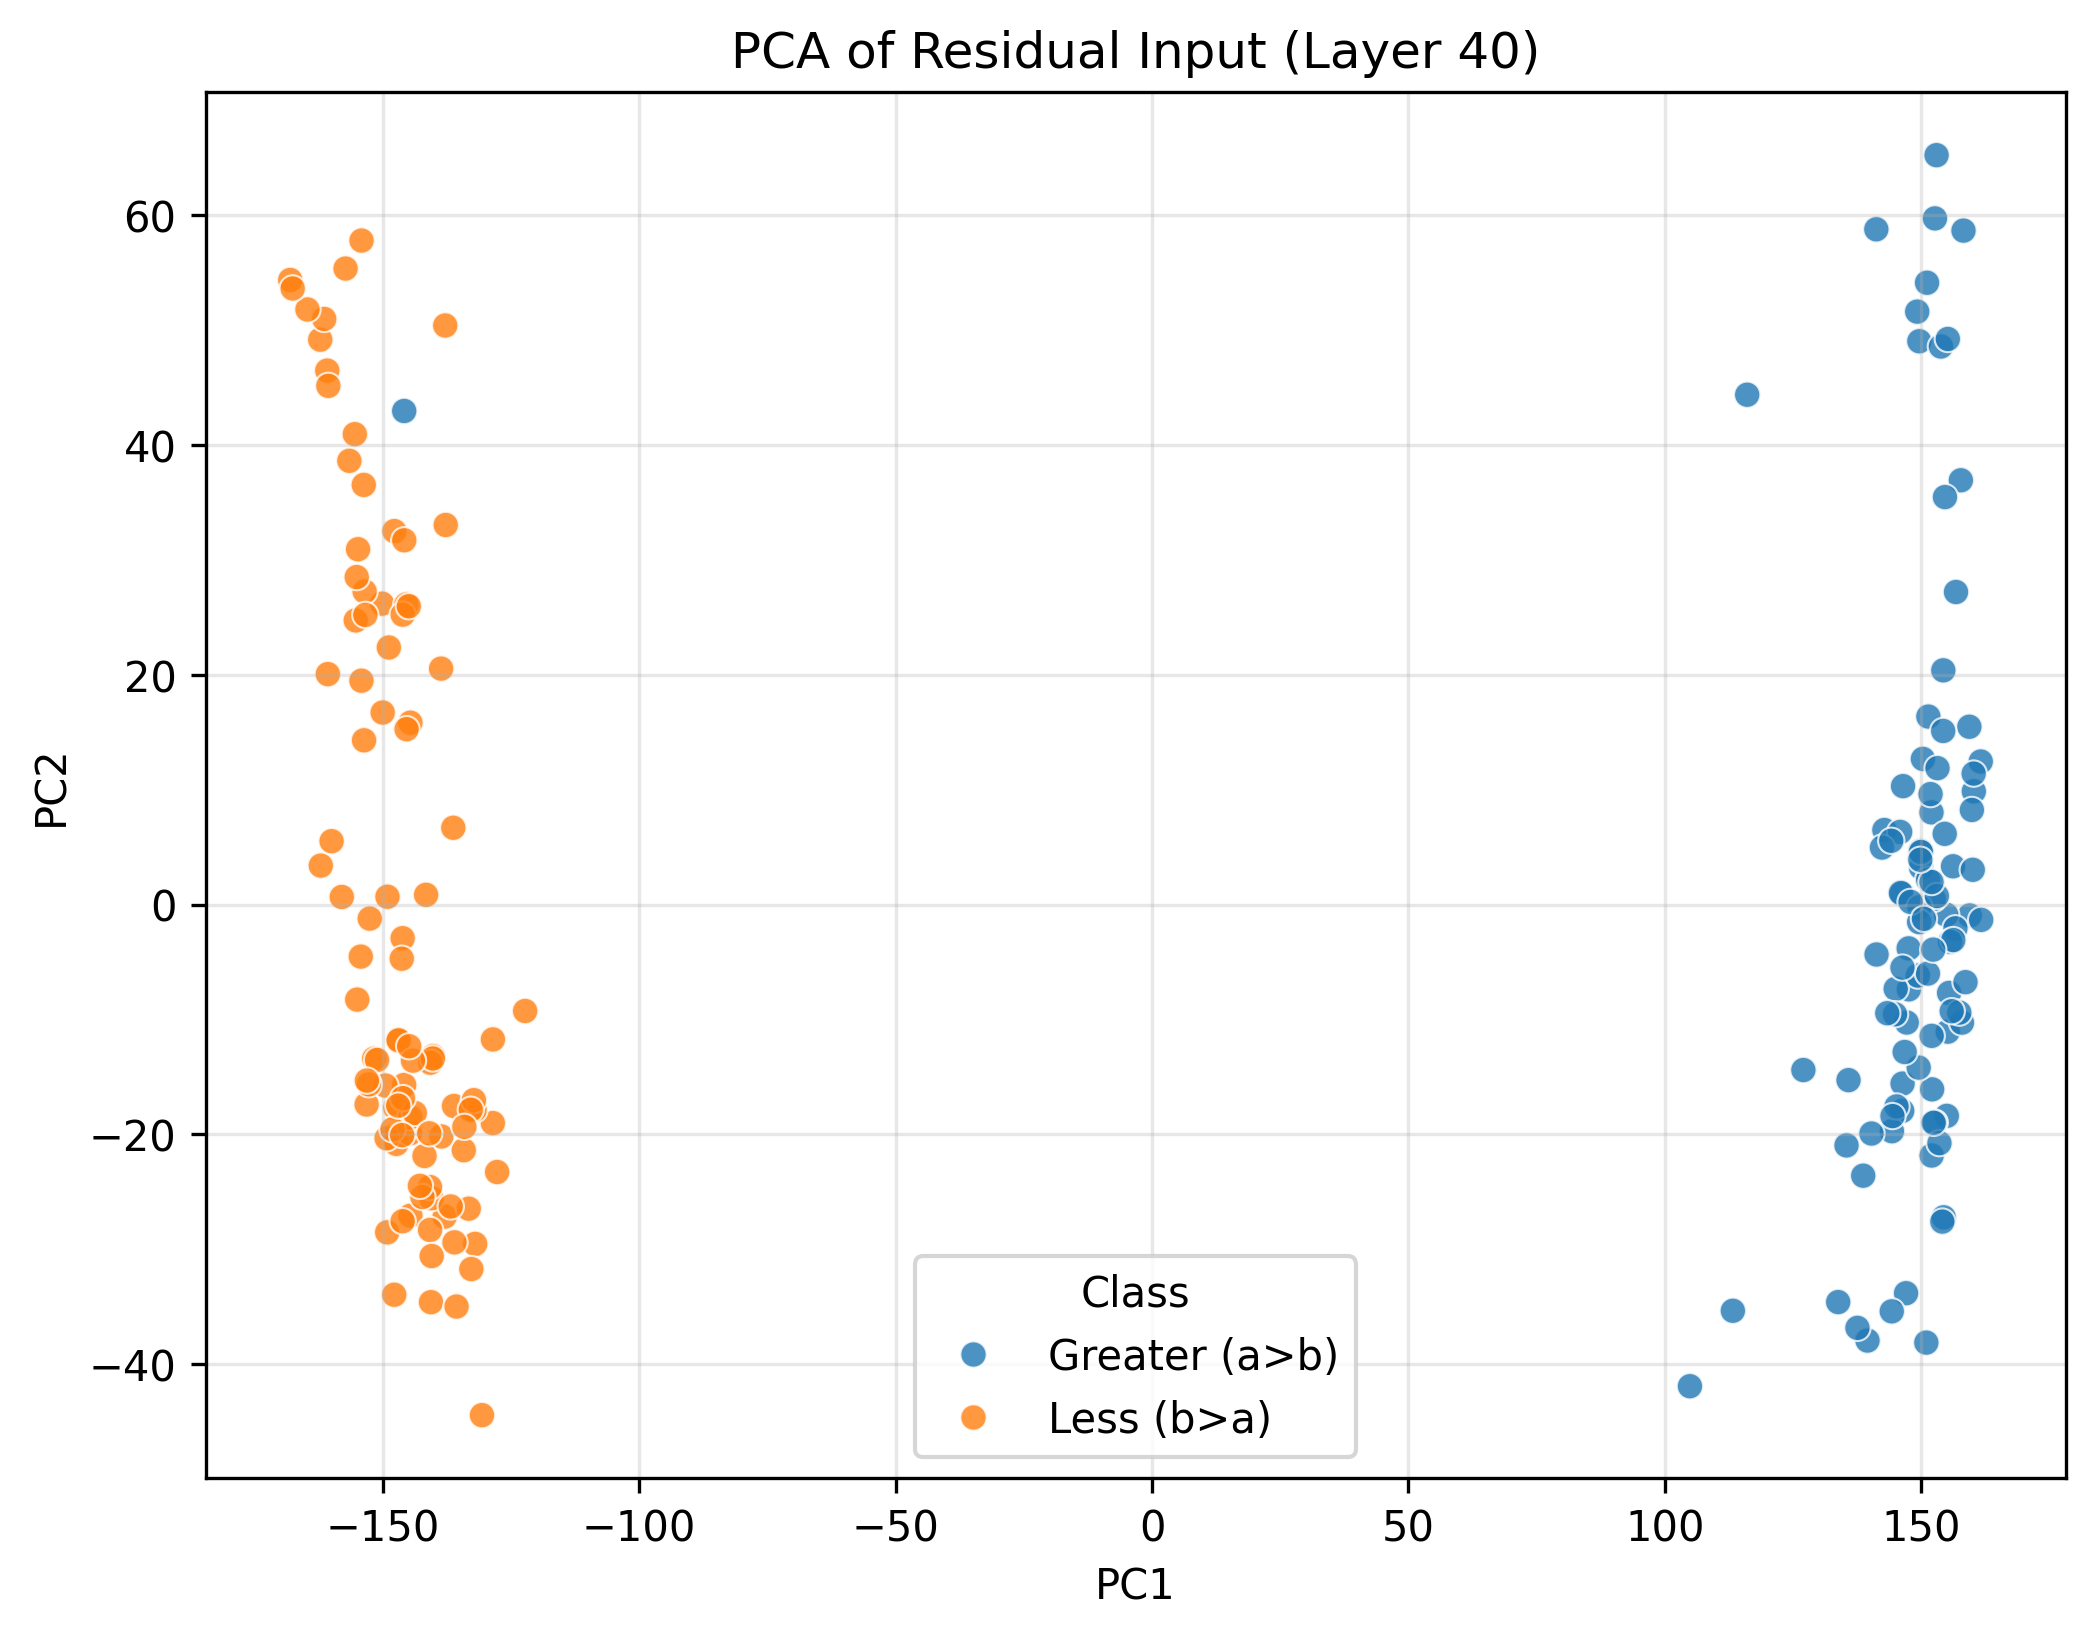

The file beside this chart, header and first rows:
PC1, PC2, Class
149.6, 49.02, Greater (a>b)
155.2, -11.07, Greater (a>b)
154.4, -27.23, Greater (a>b)
153.8, 48.56, Greater (a>b)
157.7, 36.92, Greater (a>b)
159.5, -0.9563, Greater (a>b)
147.6, -7.385, Greater (a>b)
113.3, -35.36, Greater (a>b)
147.6, -3.817, Greater (a>b)
152, -21.85, Greater (a>b)
154.9, -0.8876, Greater (a>b)
150.3, 12.67, Greater (a>b)
156.7, -2.07, Greater (a>b)
147, -33.83, Greater (a>b)
157.9, -10.28, Greater (a>b)
156.8, 27.2, Greater (a>b)
152.7, 59.72, Greater (a>b)
142.8, 6.482, Greater (a>b)
138.7, -23.6, Greater (a>b)
135.4, -20.97, Greater (a>b)
152, 8.016, Greater (a>b)
149.3, -6.186, Greater (a>b)
153, 65.22, Greater (a>b)
127, -14.41, Greater (a>b)
146.4, -15.58, Greater (a>b)
155.6, -3.251, Greater (a>b)
139.5, -37.95, Greater (a>b)
156.2, 3.328, Greater (a>b)
160.3, 9.85, Greater (a>b)
150, 3.211, Greater (a>b)
151.4, 16.36, Greater (a>b)
155.4, -7.696, Greater (a>b)
161.7, -1.339, Greater (a>b)
145, -7.339, Greater (a>b)
155.2, 49.22, Greater (a>b)
146.3, -17.96, Greater (a>b)
146.5, 10.3, Greater (a>b)
154.6, 6.15, Greater (a>b)
159.4, 15.47, Greater (a>b)
160.1, 3.02, Greater (a>b)
141.3, -4.352, Greater (a>b)
149.8, 4.672, Greater (a>b)
154.6, 35.46, Greater (a>b)
116.1, 44.37, Greater (a>b)
161.6, 12.45, Greater (a>b)
133.8, -34.6, Greater (a>b)
152.1, -16.09, Greater (a>b)
150, 4.572, Greater (a>b)
151.3, -6.008, Greater (a>b)
159.9, 8.228, Greater (a>b)
152, -11.43, Greater (a>b)
146.2, 0.9436, Greater (a>b)
144.3, -19.73, Greater (a>b)
145.2, -17.58, Greater (a>b)
155, -18.4, Greater (a>b)
156.3, -3.096, Greater (a>b)
146, 1.003, Greater (a>b)
157.4, -9.409, Greater (a>b)
158.2, 58.65, Greater (a>b)
145.9, 6.316, Greater (a>b)
... 140 more rows
